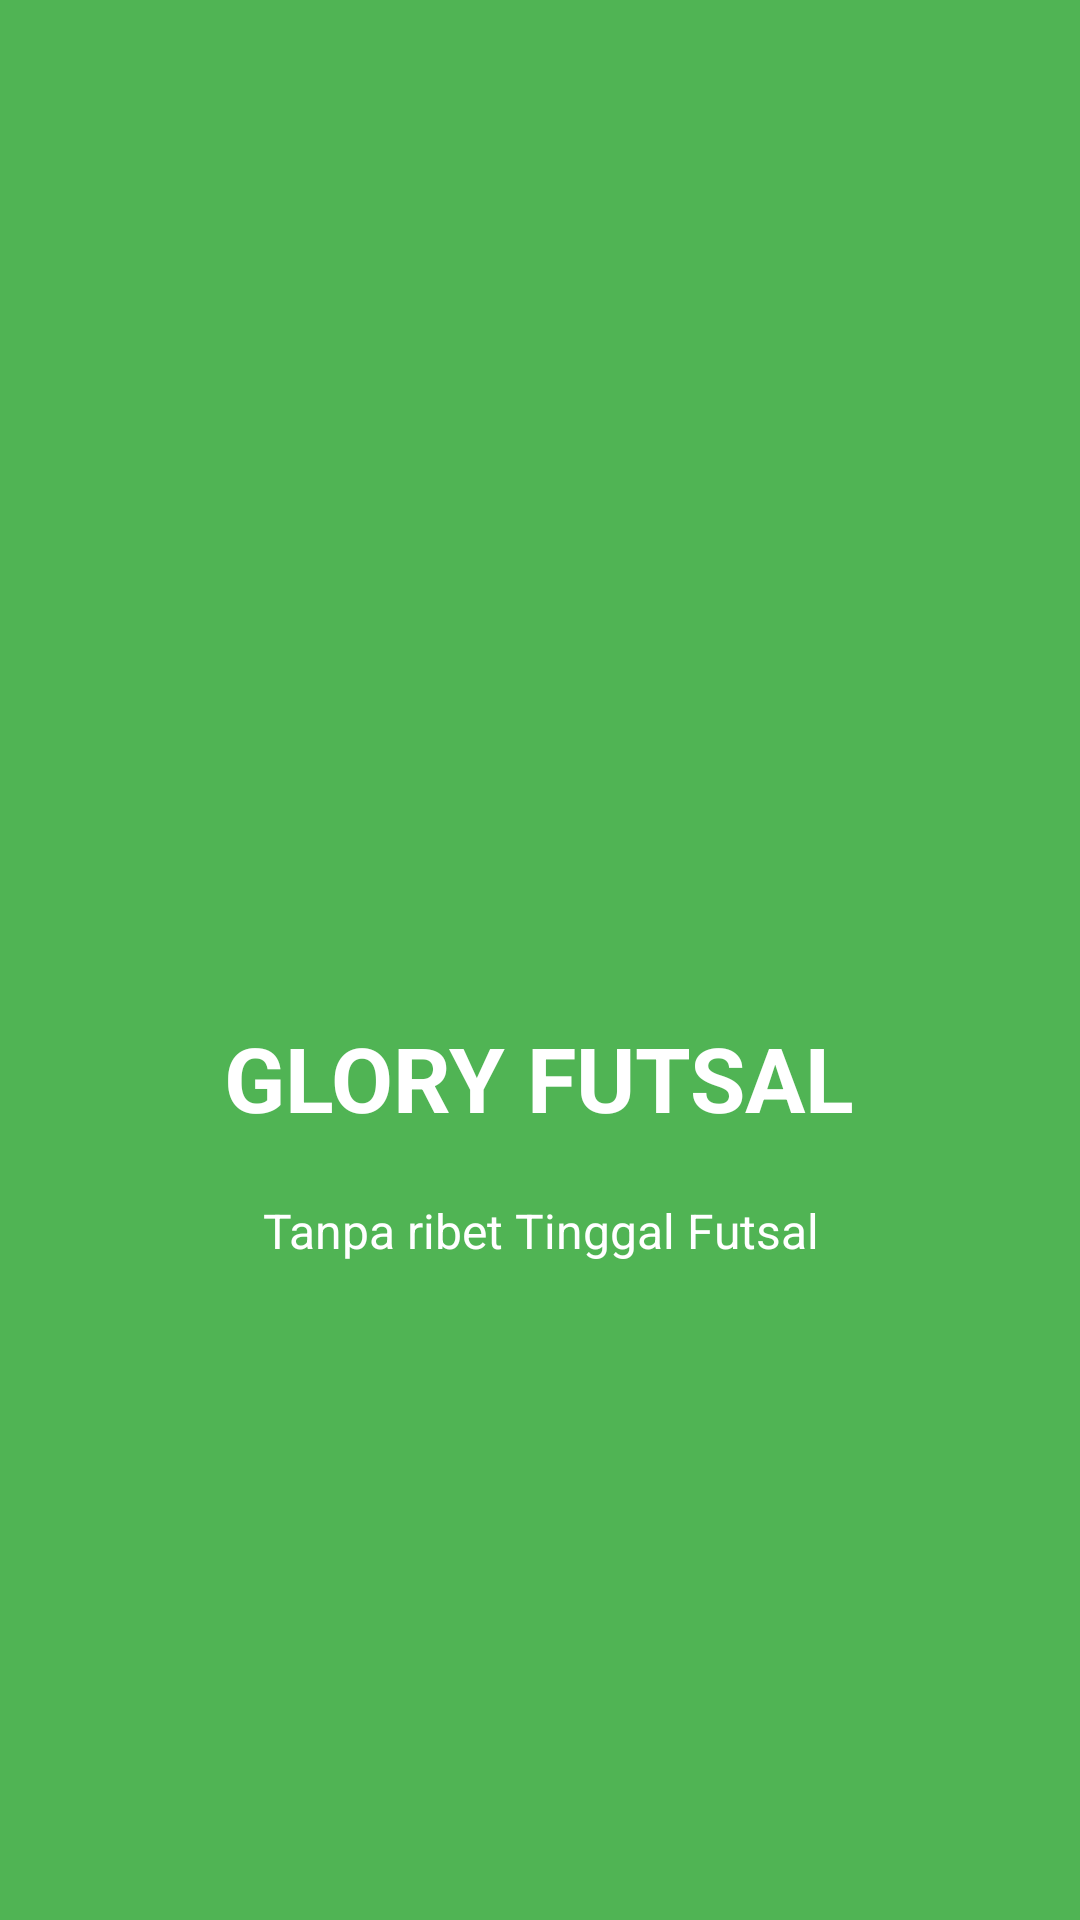

The Android layout XML behind this screen, and the referenced resources:
<!-- AndroidManifest.xml: application theme AppTheme -->
<!-- res/layout/slide1.xml -->
<?xml version="1.0" encoding="utf-8"?>
<RelativeLayout xmlns:android="http://schemas.android.com/apk/res/android"
    android:layout_width="match_parent"
    android:layout_height="match_parent"
    android:background="@color/bg_screen1">

    <LinearLayout
        android:layout_width="wrap_content"
        android:layout_height="wrap_content"
        android:layout_centerInParent="true"
        android:gravity="center_horizontal"
        android:orientation="vertical">

        <ImageView
            android:layout_width="@dimen/img_width_height"
            android:layout_height="@dimen/img_width_height"
            android:src="@drawable/player" />

        <TextView
            android:layout_width="wrap_content"
            android:layout_height="wrap_content"
            android:text="@string/slide_1_title"
            android:textColor="@android:color/white"
            android:textSize="@dimen/slide_title"
            android:textStyle="bold" />

        <TextView
            android:layout_width="wrap_content"
            android:layout_height="wrap_content"
            android:layout_marginTop="20dp"
            android:paddingLeft="@dimen/desc_padding"
            android:paddingRight="@dimen/desc_padding"
            android:text="@string/slide_1_desc"
            android:textAlignment="center"
            android:textColor="@android:color/white"
            android:textSize="@dimen/slide_desc" />

    </LinearLayout>
</RelativeLayout>
<!-- resources referenced by this layout -->
<resources>
  <color name="bg_screen1">#50B454</color>FF D7 00
  <dimen name="desc_padding">40dp</dimen>
  <dimen name="img_width_height">120dp</dimen>
  <dimen name="slide_desc">16dp</dimen>
  <dimen name="slide_title">30dp</dimen>
  <string name="slide_1_desc">Tanpa ribet Tinggal Futsal</string>
  <string name="slide_1_title">GLORY FUTSAL</string>
  <style name="AppTheme" parent="Theme.AppCompat.Light.DarkActionBar">
          
          <item name="colorPrimary">@color/colorGreen</item>
          <item name="colorPrimaryDark">@color/colorPrimaryDark</item>
          <item name="colorAccent">@color/colorAccent</item>
      </style>
  <color name="colorGreen">#32CD32</color>
  
  
      // TODO: 22/02/18
  <color name="colorPrimaryDark">#455a64</color>
  <color name="colorAccent">#000000</color>
</resources>
